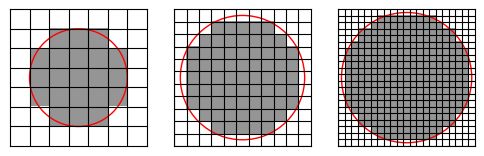

Write the Python code that produced this figure. (Note: this script raises an exception after producing the figure.)
#!/usr/local/bin/python3
# -*- coding: utf8 -*-

import math
from pprint import pprint

import matplotlib.pyplot as plt
import numpy as np


def plot_hill_sphere(cells_per_rH):
    """

    Parameters
    ----------
    cells_per_rH: number of cells in Hill radius

    Returns
    --------


    """

    dim = int(2. * cells_per_rH)
    shape = (dim, dim)

    arr = np.zeros(shape=shape)
    for row_idx, row in enumerate(arr):
        Δrow = dim / 2. - (row_idx)
        Δrow -= 0.5 if 2 * cells_per_rH % 2 != 0 else 0
        for col_idx, col in enumerate(row):
            Δcol = dim / 2. - (col_idx)
            Δcol -= 0.5 if 2 * cells_per_rH % 2 != 0 else 0
            if Δcol**2 + Δrow**2 < cells_per_rH**2:
                arr[row_idx][col_idx] = 1

    diameter = 2 * (cells_per_rH)
    shape = diameter, diameter

    pprint(arr)
    # scale cells_per_rH up by factors of 2 until its an integer, remember factor
    # make plot, rescale grid by 1 / factor

    plt.imshow(arr, cmap='Greys', vmin=0, vmax=2)


    if float(cells_per_rH) != float(math.floor(cells_per_rH)):
        plt.xlim(-1.5, dim + .5)
        plt.ylim(-1.5, dim + .5)
        plt.gca().add_artist(plt.Circle((dim / 2 - .5, dim / 2 - .5), cells_per_rH, color='red', fill=False))
    else:
        plt.xlim(-.5, dim + .5)
        plt.ylim(-.5, dim + .5)
        plt.gca().add_artist(plt.Circle((dim / 2, dim / 2), cells_per_rH, color='red', fill=False))
    plt.xticks(np.arange(-1, dim, 1) + .5, '')
    plt.yticks(np.arange(-1, dim, 1) + .5, '')
    plt.grid(color='black')

    for tick in plt.gca().xaxis.get_major_ticks():
        tick.tick1line.set_visible(False)
        tick.tick2line.set_visible(False)
    for tick in plt.gca().yaxis.get_major_ticks():
        tick.tick1line.set_visible(False)
        tick.tick2line.set_visible(False)


if __name__ == '__main__':
    plt.figure(figsize=(6, 2))

    cells_per_rH = [2.5, 5, 10]
    for idx, cprH in enumerate(cells_per_rH):
        plt.subplot(1, len(cells_per_rH), idx + 1)
        plot_hill_sphere(cprH)
    plt.savefig('../figures/hill_sphere.pdf')

